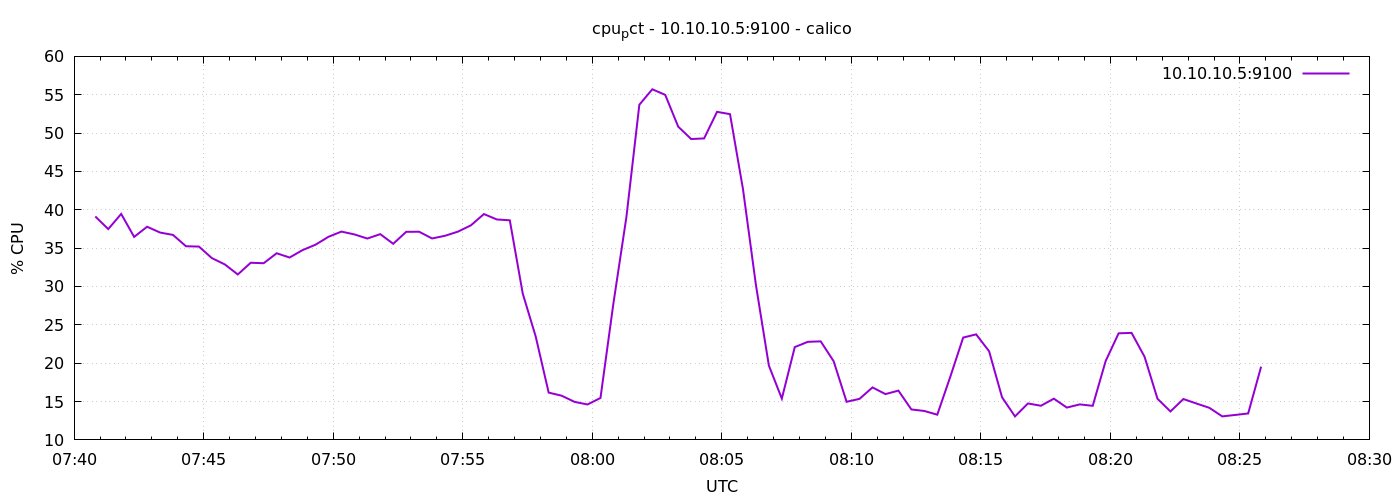

The table this chart was drawn from, first rows:
1776757249	39.13101451483879
1776757279	37.49
1776757309	39.46
1776757339	36.47
1776757369	37.79
1776757399	37.03
1776757429	36.72
1776757459	35.25
1776757489	35.2
1776757519	33.7
1776757549	32.88
1776757579	31.57
1776757609	33.1
1776757639	33.03
1776757669	34.33
1776757699	33.78
1776757729	34.74
1776757759	35.45
1776757789	36.48
1776757819	37.16
1776757849	36.79
1776757879	36.25
1776757909	36.82
1776757939	35.57
1776757969	37.13
1776757999	37.14
1776758029	36.26
1776758059	36.61
1776758089	37.15
1776758119	37.98
1776758149	39.44
1776758179	38.74
1776758209	38.63
1776758239	29.07
1776758269	23.48
1776758299	16.17
1776758329	15.76
1776758359	14.96
1776758389	14.62
1776758419	15.47
1776758449	27.81
1776758479	39.04
1776758509	53.7
1776758539	55.71
1776758569	54.98
1776758599	50.84
1776758629	49.22
1776758659	49.3
1776758689	52.77
1776758719	52.47
1776758749	42.71
1776758779	30.2
1776758809	19.69
1776758839	15.39
1776758869	22.1
1776758899	22.79
1776758929	22.85
1776758959	20.26
1776758989	14.97
1776759019	15.35
1776759049	16.84
... 30 more rows
